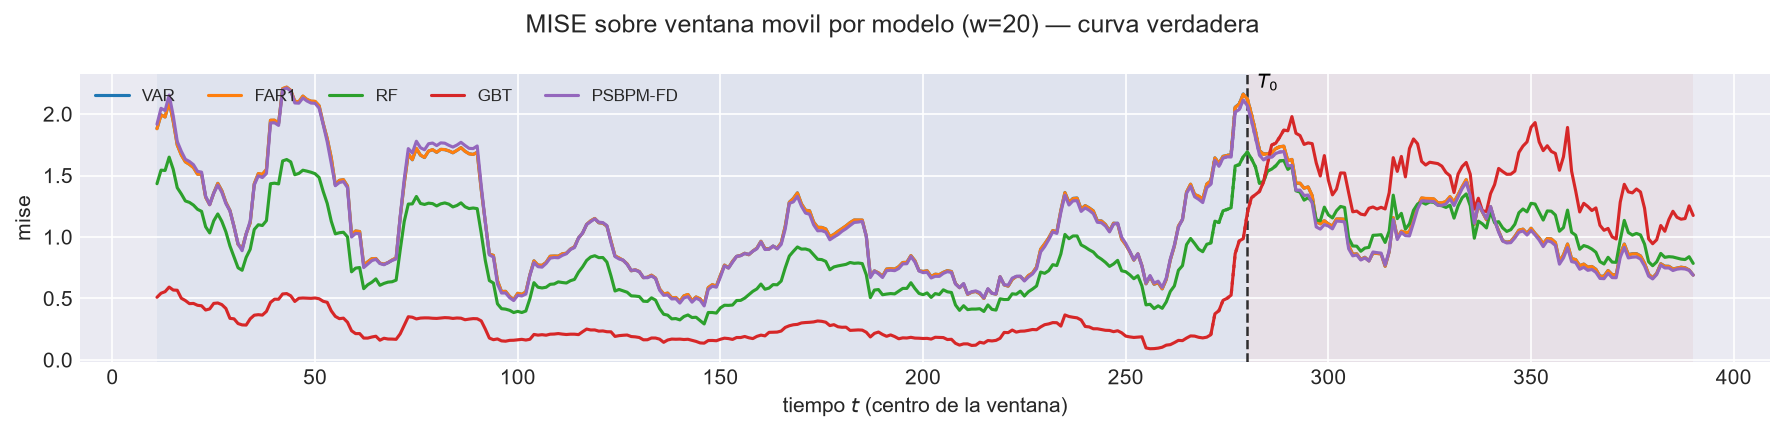

The table this chart was drawn from, first rows:
t_ini, t_fin, t_centro, bloque, n_ventana, cruza_T0, mise, rmse_f, mise_rel, modelo
2, 21, 11, train, 20, False, 1.881, 1.372, 0.9927, VAR
3, 22, 12, train, 20, False, 1.994, 1.412, 0.9571, VAR
4, 23, 13, train, 20, False, 1.976, 1.406, 0.9611, VAR
5, 24, 14, train, 20, False, 2.103, 1.45, 0.9732, VAR
6, 25, 15, train, 20, False, 1.943, 1.394, 1, VAR
7, 26, 16, train, 20, False, 1.749, 1.323, 0.9828, VAR
8, 27, 17, train, 20, False, 1.668, 1.292, 1.024, VAR
9, 28, 18, train, 20, False, 1.612, 1.27, 1.01, VAR
10, 29, 19, train, 20, False, 1.591, 1.261, 0.9966, VAR
11, 30, 20, train, 20, False, 1.565, 1.251, 1.003, VAR
12, 31, 21, train, 20, False, 1.512, 1.23, 1.026, VAR
13, 32, 22, train, 20, False, 1.512, 1.23, 1.033, VAR
14, 33, 23, train, 20, False, 1.325, 1.151, 1.106, VAR
15, 34, 24, train, 20, False, 1.264, 1.124, 1.084, VAR
16, 35, 25, train, 20, False, 1.358, 1.165, 1.066, VAR
17, 36, 26, train, 20, False, 1.437, 1.199, 1.059, VAR
18, 37, 27, train, 20, False, 1.376, 1.173, 1.064, VAR
19, 38, 28, train, 20, False, 1.281, 1.132, 1.05, VAR
20, 39, 29, train, 20, False, 1.216, 1.103, 1.019, VAR
21, 40, 30, train, 20, False, 1.086, 1.042, 1.003, VAR
22, 41, 31, train, 20, False, 0.9402, 0.9696, 0.9835, VAR
23, 42, 32, train, 20, False, 0.9034, 0.9505, 1.025, VAR
24, 43, 33, train, 20, False, 1.026, 1.013, 1.008, VAR
25, 44, 34, train, 20, False, 1.116, 1.056, 0.9867, VAR
26, 45, 35, train, 20, False, 1.431, 1.196, 1.057, VAR
27, 46, 36, train, 20, False, 1.514, 1.231, 1.073, VAR
28, 47, 37, train, 20, False, 1.508, 1.228, 1.107, VAR
29, 48, 38, train, 20, False, 1.548, 1.244, 1.124, VAR
30, 49, 39, train, 20, False, 1.949, 1.396, 1.036, VAR
31, 50, 40, train, 20, False, 1.949, 1.396, 1.043, VAR
32, 51, 41, train, 20, False, 1.923, 1.387, 1.051, VAR
33, 52, 42, train, 20, False, 2.205, 1.485, 1.093, VAR
34, 53, 43, train, 20, False, 2.217, 1.489, 1.101, VAR
35, 54, 44, train, 20, False, 2.191, 1.48, 1.097, VAR
36, 55, 45, train, 20, False, 2.103, 1.45, 1.059, VAR
37, 56, 46, train, 20, False, 2.099, 1.449, 1.032, VAR
38, 57, 47, train, 20, False, 2.145, 1.465, 1.032, VAR
39, 58, 48, train, 20, False, 2.117, 1.455, 1.043, VAR
40, 59, 49, train, 20, False, 2.104, 1.45, 1.042, VAR
41, 60, 50, train, 20, False, 2.102, 1.45, 1.059, VAR
42, 61, 51, train, 20, False, 2.067, 1.438, 1.043, VAR
43, 62, 52, train, 20, False, 1.923, 1.387, 1.025, VAR
44, 63, 53, train, 20, False, 1.799, 1.341, 1.05, VAR
45, 64, 54, train, 20, False, 1.642, 1.282, 1.048, VAR
46, 65, 55, train, 20, False, 1.423, 1.193, 1.003, VAR
47, 66, 56, train, 20, False, 1.46, 1.208, 1.012, VAR
48, 67, 57, train, 20, False, 1.466, 1.211, 1.009, VAR
49, 68, 58, train, 20, False, 1.414, 1.189, 1.004, VAR
50, 69, 59, train, 20, False, 1.019, 1.009, 1.05, VAR
51, 70, 60, train, 20, False, 1.048, 1.024, 1.039, VAR
52, 71, 61, train, 20, False, 1.044, 1.022, 1.04, VAR
53, 72, 62, train, 20, False, 0.7727, 0.879, 1.04, VAR
54, 73, 63, train, 20, False, 0.7975, 0.893, 1.029, VAR
55, 74, 64, train, 20, False, 0.8231, 0.9073, 1.021, VAR
56, 75, 65, train, 20, False, 0.8246, 0.9081, 1.02, VAR
57, 76, 66, train, 20, False, 0.7865, 0.8868, 1.042, VAR
58, 77, 67, train, 20, False, 0.778, 0.882, 1.084, VAR
59, 78, 68, train, 20, False, 0.7909, 0.8893, 1.056, VAR
60, 79, 69, train, 20, False, 0.8119, 0.9011, 1.038, VAR
61, 80, 70, train, 20, False, 0.8292, 0.9106, 1.024, VAR
... 2,980 more rows
